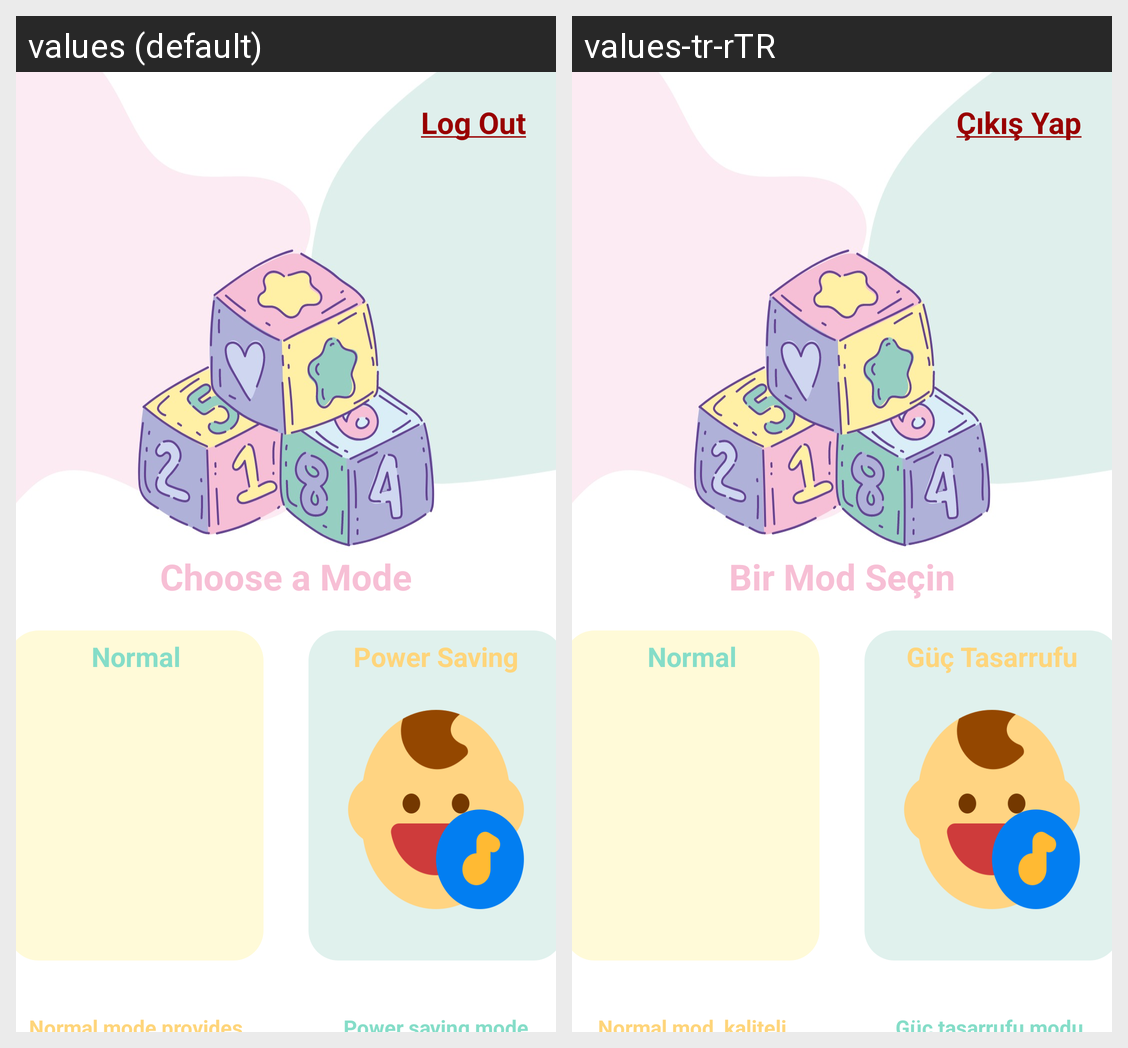

The same Android screen rendered under two of its app's locales, left to right. List the strings drawn on it with the default value and each locale's translation.
Android screen res/layout/activity_choose.xml rendered under 2 locales, left to right: values (default), values-tr-rTR. Device: Nexus 5 (rendered at 1080×1920; each locale shown at half size, 540×960, under a caption strip naming it); theme Theme.BambinoBabyMonitor.
Strings drawn on this screen, with the default value and each locale's value (text and hints the layout hard-codes, and strings that could not be matched under every locale, appear in the picture but are not listed):

logout
  values: Log Out
  values-tr-rTR: Çıkış Yap

choose
  values: Choose a Mode
  values-tr-rTR: Bir Mod Seçin

normal
  values: Normal
  values-tr-rTR: Normal

performance
  values: Power Saving
  values-tr-rTR: Güç Tasarrufu
